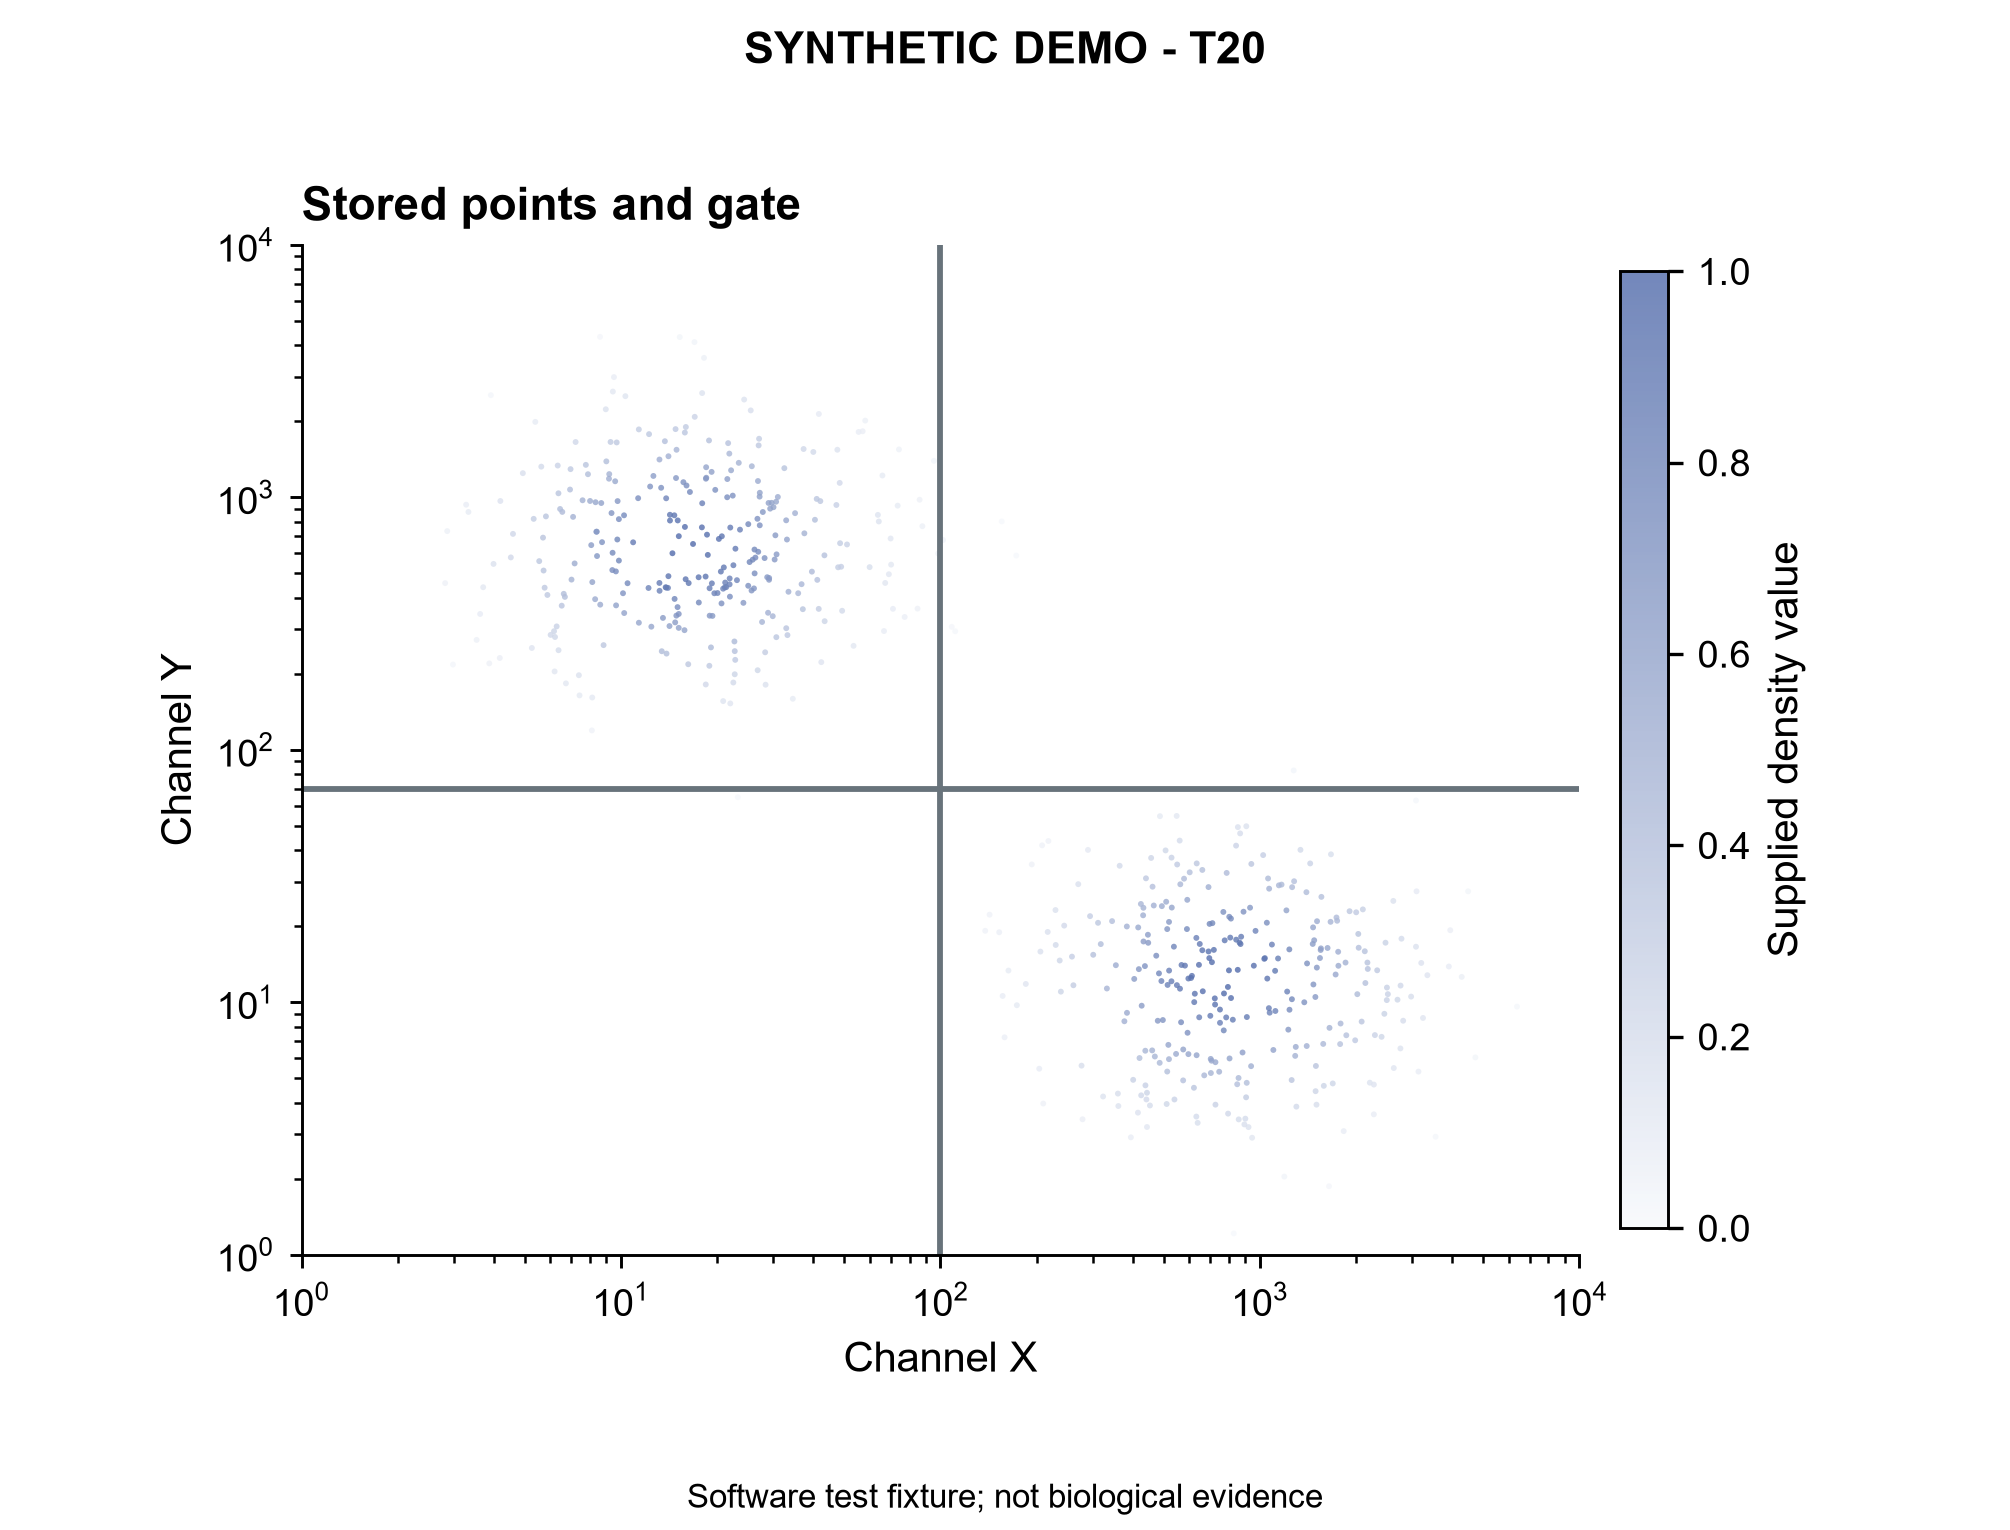

Data behind this chart, as committed beside it:
panel	record_type	unit_id	group	x	y	color_value
B	point	B_All points_0	All points	43.33	588.8	0.3881
B	point	B_All points_1	All points	13.72	1667	0.4071
B	point	B_All points_2	All points	9.189	1235	0.4981
B	point	B_All points_3	All points	5.768	438.2	0.3411
B	point	B_All points_4	All points	30.59	960.1	0.5674
B	point	B_All points_5	All points	8.414	585	0.6847
B	point	B_All points_6	All points	6.198	204.2	0.1344
B	point	B_All points_7	All points	8.998	1387	0.4162
B	point	B_All points_8	All points	2.816	457	0.05629
B	point	B_All points_9	All points	9.589	1157	0.5612
B	point	B_All points_10	All points	57.06	1826	0.07579
B	point	B_All points_11	All points	25.83	565.8	0.792
B	point	B_All points_12	All points	24.29	2438	0.1539
B	point	B_All points_13	All points	69.81	686.5	0.1282
B	point	B_All points_14	All points	9.431	2622	0.1175
B	point	B_All points_15	All points	16.29	457.1	0.9071
B	point	B_All points_16	All points	37.49	719.6	0.4933
B	point	B_All points_17	All points	111.2	294.6	0.01698
B	point	B_All points_18	All points	13.8	440	0.8703
B	point	B_All points_19	All points	35.06	865	0.5066
B	point	B_All points_20	All points	16.03	1113	0.7407
B	point	B_All points_21	All points	6.172	294.7	0.2546
B	point	B_All points_22	All points	8.325	955.6	0.5789
B	point	B_All points_23	All points	26.89	608.1	0.7699
B	point	B_All points_24	All points	40	1512	0.2211
B	point	B_All points_25	All points	5.822	839.8	0.3641
B	point	B_All points_26	All points	47.23	931.9	0.2859
B	point	B_All points_27	All points	108.5	306.7	0.01964
B	point	B_All points_28	All points	36.75	452.5	0.4669
B	point	B_All points_29	All points	39.59	507.4	0.4384
B	point	B_All points_30	All points	21.88	451.9	0.8183
B	point	B_All points_31	All points	5.392	1989	0.09925
B	point	B_All points_32	All points	18.42	181.3	0.2299
B	point	B_All points_33	All points	74.14	1547	0.05151
B	point	B_All points_34	All points	8.106	119.3	0.0496
B	point	B_All points_35	All points	13.2	1411	0.5303
B	point	B_All points_36	All points	14.82	1862	0.3346
B	point	B_All points_37	All points	4.192	966.4	0.1625
B	point	B_All points_38	All points	27.19	774.2	0.7333
B	point	B_All points_39	All points	55.44	1814	0.08211
B	point	B_All points_40	All points	17.95	2586	0.1544
B	point	B_All points_41	All points	29.09	478.8	0.6608
B	point	B_All points_42	All points	9.639	508.5	0.7606
B	point	B_All points_43	All points	18.93	436	0.855
B	point	B_All points_44	All points	70.06	540.9	0.125
B	point	B_All points_45	All points	15.96	1898	0.3231
B	point	B_All points_46	All points	18.4	485.1	0.9184
B	point	B_All points_47	All points	15.84	1804	0.3577
B	point	B_All points_48	All points	84.76	362.2	0.05473
B	point	B_All points_49	All points	22.7	199	0.2564
B	point	B_All points_50	All points	26.08	435.4	0.6983
B	point	B_All points_51	All points	3.276	934.3	0.08555
B	point	B_All points_52	All points	71	361.4	0.0922
B	point	B_All points_53	All points	19.25	455.9	0.8749
B	point	B_All points_54	All points	101.9	677	0.0396
B	point	B_All points_55	All points	12.24	1778	0.3457
B	point	B_All points_56	All points	8.963	2231	0.1673
B	point	B_All points_57	All points	21.35	440.4	0.8163
B	point	B_All points_58	All points	6.926	1073	0.4063
B	point	B_All points_59	All points	77.25	335.6	0.06665
... 540 more rows
